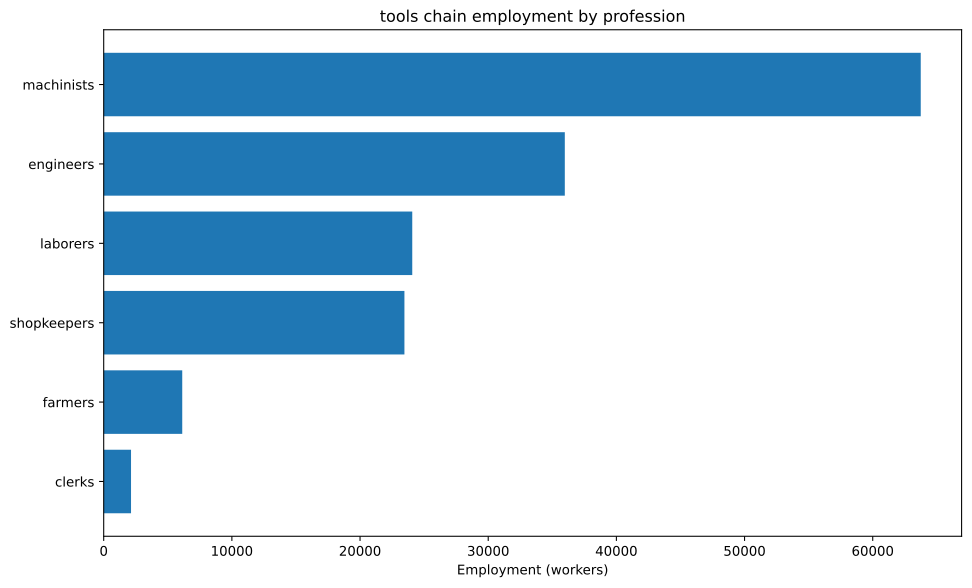

The table this chart was drawn from, first rows:
config, building, profession, employment
building_tooling_workshops+pm_rubber_gri…, building_tooling_workshops, engineers, 12255
building_tooling_workshops+pm_rubber_gri…, building_tooling_workshops, machinists, 24510
building_tooling_workshops+pm_rubber_gri…, building_tooling_workshops, shopkeepers, 12255
building_paper_mills+pm_bleached_paper+p…, building_paper_mills, engineers, 103.5
building_paper_mills+pm_bleached_paper+p…, building_paper_mills, laborers, 206.9
building_paper_mills+pm_bleached_paper+p…, building_paper_mills, machinists, 206.9
building_paper_mills+pm_bleached_paper+p…, building_paper_mills, shopkeepers, 103.5
building_chemical_plants+pm_improved_fer…, building_chemical_plants, engineers, 251.9
building_chemical_plants+pm_improved_fer…, building_chemical_plants, laborers, 503.7
building_chemical_plants+pm_improved_fer…, building_chemical_plants, machinists, 377.8
building_chemical_plants+pm_improved_fer…, building_chemical_plants, shopkeepers, 125.9
building_explosives_factory+pm_brine_ele…, building_explosives_factory, engineers, 1035
building_explosives_factory+pm_brine_ele…, building_explosives_factory, laborers, 689.7
building_explosives_factory+pm_brine_ele…, building_explosives_factory, machinists, 689.7
building_explosives_factory+pm_brine_ele…, building_explosives_factory, shopkeepers, 344.8
building_synthetics_plants+pm_dye_produc…, building_synthetics_plants, engineers, 51.73
building_synthetics_plants+pm_dye_produc…, building_synthetics_plants, laborers, 25.86
building_synthetics_plants+pm_dye_produc…, building_synthetics_plants, machinists, 38.79
building_synthetics_plants+pm_dye_produc…, building_synthetics_plants, shopkeepers, 12.93
building_steel_mills+pm_open_hearth_proc…, building_steel_mills, engineers, 4961
building_steel_mills+pm_open_hearth_proc…, building_steel_mills, laborers, 3308
building_steel_mills+pm_open_hearth_proc…, building_steel_mills, machinists, 8269
building_steel_mills+pm_open_hearth_proc…, building_steel_mills, shopkeepers, 3308
building_motor_industry+pm_electric_engi…, building_motor_industry, engineers, 1249
building_motor_industry+pm_electric_engi…, building_motor_industry, laborers, 1249
building_motor_industry+pm_electric_engi…, building_motor_industry, machinists, 1249
building_motor_industry+pm_electric_engi…, building_motor_industry, shopkeepers, 624.6
building_coal_mine+pm_diesel_pump_buildi…, building_coal_mine, engineers, 3269
building_coal_mine+pm_diesel_pump_buildi…, building_coal_mine, laborers, 817.2
building_coal_mine+pm_diesel_pump_buildi…, building_coal_mine, machinists, 4903
building_coal_mine+pm_diesel_pump_buildi…, building_coal_mine, shopkeepers, 1634
building_iron_mine+pm_diesel_pump_buildi…, building_iron_mine, engineers, 6699
building_iron_mine+pm_diesel_pump_buildi…, building_iron_mine, laborers, 1675
building_iron_mine+pm_diesel_pump_buildi…, building_iron_mine, machinists, 10049
building_iron_mine+pm_diesel_pump_buildi…, building_iron_mine, shopkeepers, 3350
building_sulfur_mine+pm_diesel_pump_buil…, building_sulfur_mine, engineers, 377.3
building_sulfur_mine+pm_diesel_pump_buil…, building_sulfur_mine, laborers, 94.32
building_sulfur_mine+pm_diesel_pump_buil…, building_sulfur_mine, machinists, 565.9
building_sulfur_mine+pm_diesel_pump_buil…, building_sulfur_mine, shopkeepers, 188.6
building_power_plant+pm_coal-fired_plant, building_power_plant, engineers, 2724
building_power_plant+pm_coal-fired_plant, building_power_plant, laborers, 3892
building_power_plant+pm_coal-fired_plant, building_power_plant, machinists, 2919
building_logging_camp+pm_electric_saw_mi…, building_logging_camp, engineers, 31.04
building_logging_camp+pm_electric_saw_mi…, building_logging_camp, laborers, 31.04
building_logging_camp+pm_electric_saw_mi…, building_logging_camp, machinists, 62.07
building_logging_camp+pm_electric_saw_mi…, building_logging_camp, shopkeepers, 31.04
building_rubber_plantation+automatic_irr…, building_rubber_plantation, farmers, 6128
building_rubber_plantation+automatic_irr…, building_rubber_plantation, laborers, 8170
building_rubber_plantation+automatic_irr…, building_rubber_plantation, machinists, 2043
building_oil_rig+pm_combustion_derricks+…, building_oil_rig, engineers, 2968
building_oil_rig+pm_combustion_derricks+…, building_oil_rig, machinists, 4452
building_oil_rig+pm_combustion_derricks+…, building_oil_rig, shopkeepers, 1484
building_railway+pm_electric_trains_prin…, building_railway, clerks, 2132
building_railway+pm_electric_trains_prin…, building_railway, laborers, 3411
building_railway+pm_electric_trains_prin…, building_railway, machinists, 3411
